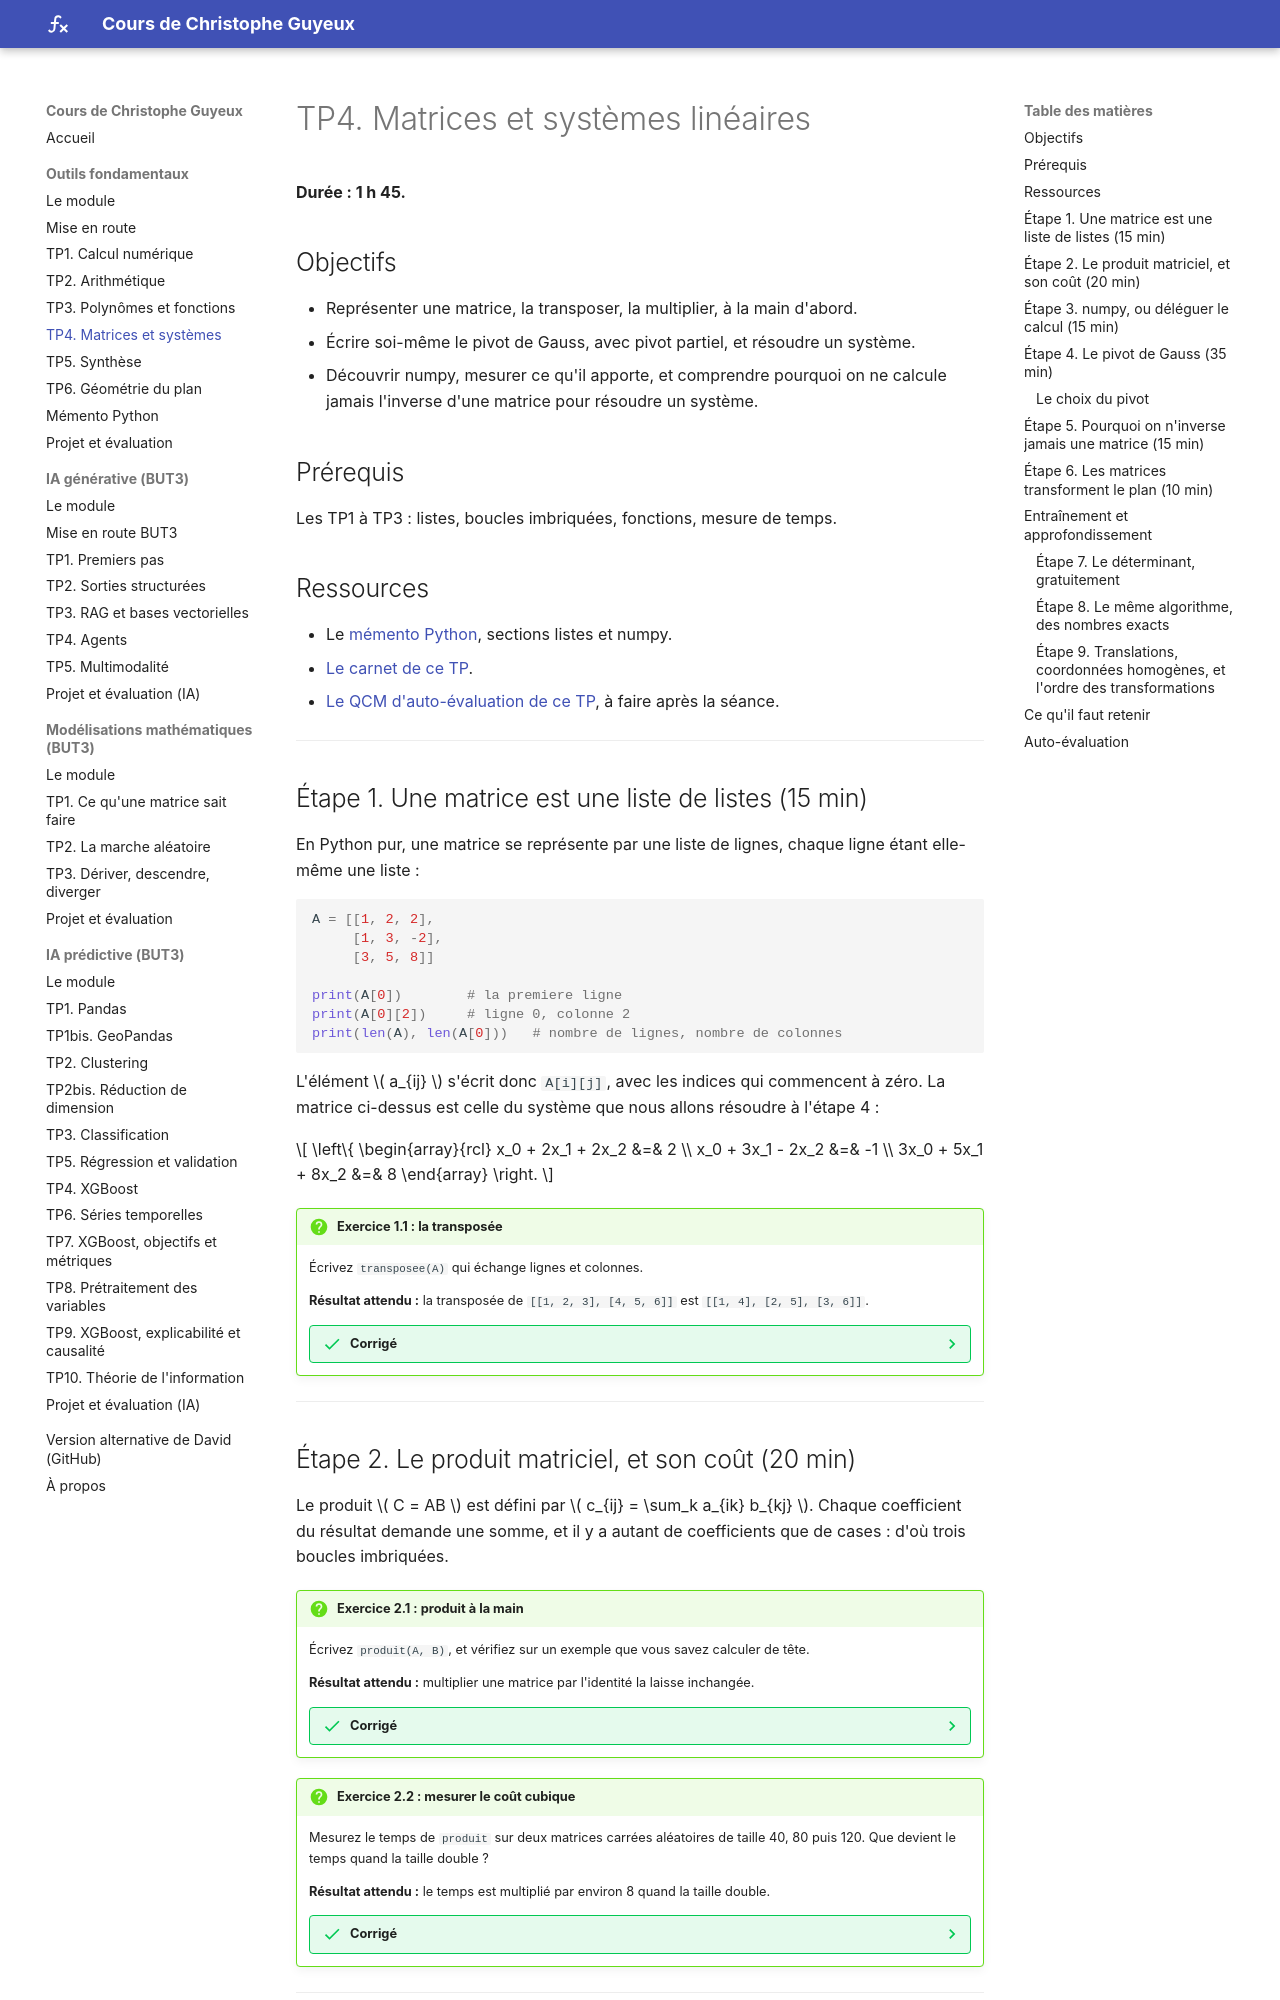

repository: cguyeux/cours · page: outils-fondamentaux/tp4-matrices-gauss/index.html · generator: mkdocs

# TP4. Matrices et systèmes linéaires

**Durée : 1 h 45.**

## Objectifs

- Représenter une matrice, la transposer, la multiplier, à la main d'abord.
- Écrire soi-même le pivot de Gauss, avec pivot partiel, et résoudre un système.
- Découvrir numpy, mesurer ce qu'il apporte, et comprendre pourquoi on ne calcule jamais
  l'inverse d'une matrice pour résoudre un système.

## Prérequis

Les TP1 à TP3 : listes, boucles imbriquées, fonctions, mesure de temps.

## Ressources

- Le [mémento Python](memento.md), sections listes et numpy.
- [Le carnet de ce TP](/lite/notebooks/index.html?path=tp4.ipynb){ target=_blank }.
- [Le QCM d'auto-évaluation de ce TP](qcm/qcm_tp4.html){ target=_blank }, à faire après la séance.

---

## Étape 1. Une matrice est une liste de listes (15 min)

En Python pur, une matrice se représente par une liste de lignes, chaque ligne étant
elle-même une liste :

```python
A = [[1, 2, 2],
     [1, 3, -2],
     [3, 5, 8]]

print(A[0])        # la premiere ligne
print(A[0][2])     # ligne 0, colonne 2
print(len(A), len(A[0]))   # nombre de lignes, nombre de colonnes
```

L'élément \( a_{ij} \) s'écrit donc `A[i][j]`, avec les indices qui commencent à zéro. La
matrice ci-dessus est celle du système que nous allons résoudre à l'étape 4 :

\[
\left\{
\begin{array}{rcl}
x_0 + 2x_1 + 2x_2 &=& 2 \\
x_0 + 3x_1 - 2x_2 &=& -1 \\
3x_0 + 5x_1 + 8x_2 &=& 8
\end{array}
\right.
\]

!!! question "Exercice 1.1 : la transposée"
    Écrivez `transposee(A)` qui échange lignes et colonnes.

    **Résultat attendu :** la transposée de `[[1, 2, 3], [4, 5, 6]]` est
    `[[1, 4], [2, 5], [3, 6]]`.

    ??? success "Corrigé"
        ```python
        def transposee(A):
            """Transposée de la matrice A, donnée comme liste de lignes."""
            lignes = len(A)
            colonnes = len(A[0])
            return [[A[i][j] for i in range(lignes)] for j in range(colonnes)]

        print(transposee([[1, 2, 3], [4, 5, 6]]))
        ```

        Notez l'ordre des deux boucles : la boucle extérieure engendre les lignes du
        résultat, donc elle parcourt les colonnes de `A`. Inverser les deux donne une
        matrice de la bonne taille mais fausse, erreur difficile à repérer sur une
        matrice carrée. Testez toujours sur une matrice **rectangulaire**, où une erreur
        de dimension saute aux yeux.

---

## Étape 2. Le produit matriciel, et son coût (20 min)

Le produit \( C = AB \) est défini par \( c_{ij} = \sum_k a_{ik} b_{kj} \). Chaque
coefficient du résultat demande une somme, et il y a autant de coefficients que de cases :
d'où trois boucles imbriquées.

!!! question "Exercice 2.1 : produit à la main"
    Écrivez `produit(A, B)`, et vérifiez sur un exemple que vous savez calculer de tête.

    **Résultat attendu :** multiplier une matrice par l'identité la laisse inchangée.

    ??? success "Corrigé"
        ```python
        def produit(A, B):
            """Produit matriciel A x B, en Python pur."""
            n, p = len(A), len(A[0])
            if len(B) != p:
                raise ValueError("dimensions incompatibles")
            q = len(B[0])
            C = [[0] * q for _ in range(n)]
            for i in range(n):
                for j in range(q):
                    somme = 0
                    for k in range(p):
                        somme = somme + A[i][k] * B[k][j]
                    C[i][j] = somme
            return C

        identite = [[1, 0, 0], [0, 1, 0], [0, 0, 1]]
        A = [[1, 2, 2], [1, 3, -2], [3, 5, 8]]
        print(produit(A, identite) == A)
        print(produit([[1, 2], [3, 4]], [[0, 1], [1, 0]]))
        ```

        Attention au piège de l'initialisation : `[[0] * q] * n` semble équivalent à la
        ligne écrite ci-dessus, mais crée **n références vers la même ligne**. Modifier
        `C[0][0]` modifierait alors toutes les lignes à la fois. C'est l'une des erreurs
        les plus coûteuses en temps de débogage de toute la première année.

!!! question "Exercice 2.2 : mesurer le coût cubique"
    Mesurez le temps de `produit` sur deux matrices carrées aléatoires de taille 40, 80
    puis 120. Que devient le temps quand la taille double ?

    **Résultat attendu :** le temps est multiplié par environ 8 quand la taille double.

    ??? success "Corrigé"
        ```python
        import random
        import time

        random.seed(42)

        def matrice_aleatoire(n):
            return [[random.random() for _ in range(n)] for _ in range(n)]

        for n in (40, 80, 120):
            A = matrice_aleatoire(n)
            B = matrice_aleatoire(n)
            debut = time.perf_counter()
            produit(A, B)
            print(f"n = {n:>3} : {time.perf_counter() - debut:.4f} s")
        ```

        Trois boucles imbriquées de longueur \( n \) font \( n^{3} \) multiplications :
        doubler \( n \) multiplie le travail par \( 2^{3} = 8 \). Sur \( n = 1000 \), il
        faudrait un milliard d'opérations, soit plusieurs minutes en Python pur. C'est
        précisément pour cela que numpy existe.

---
